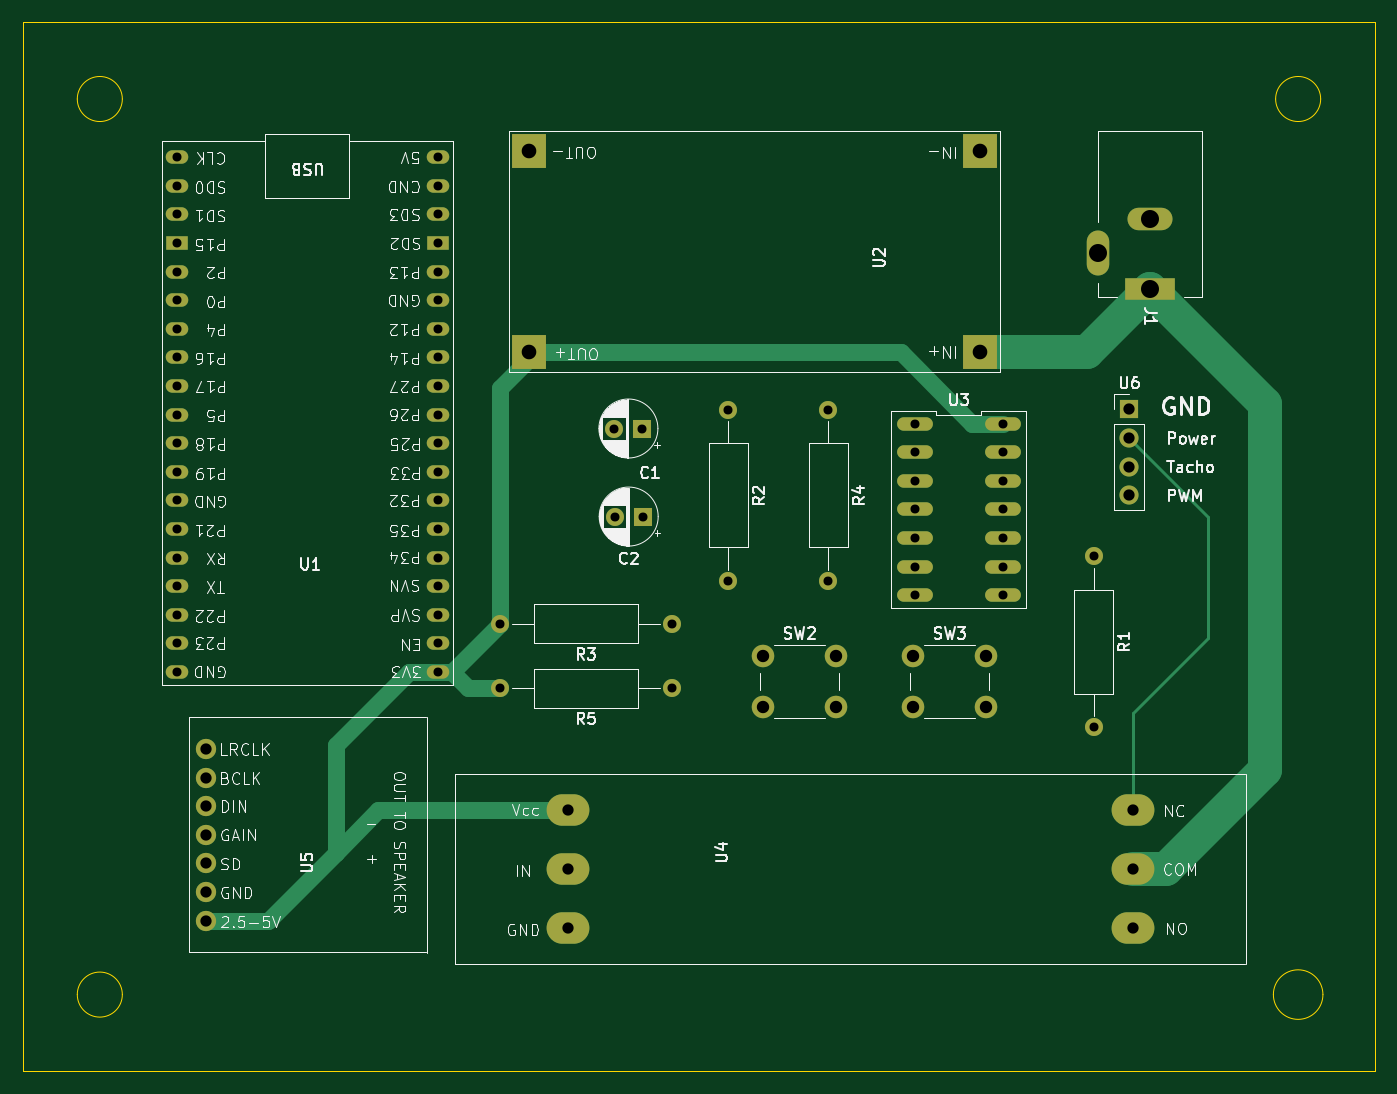
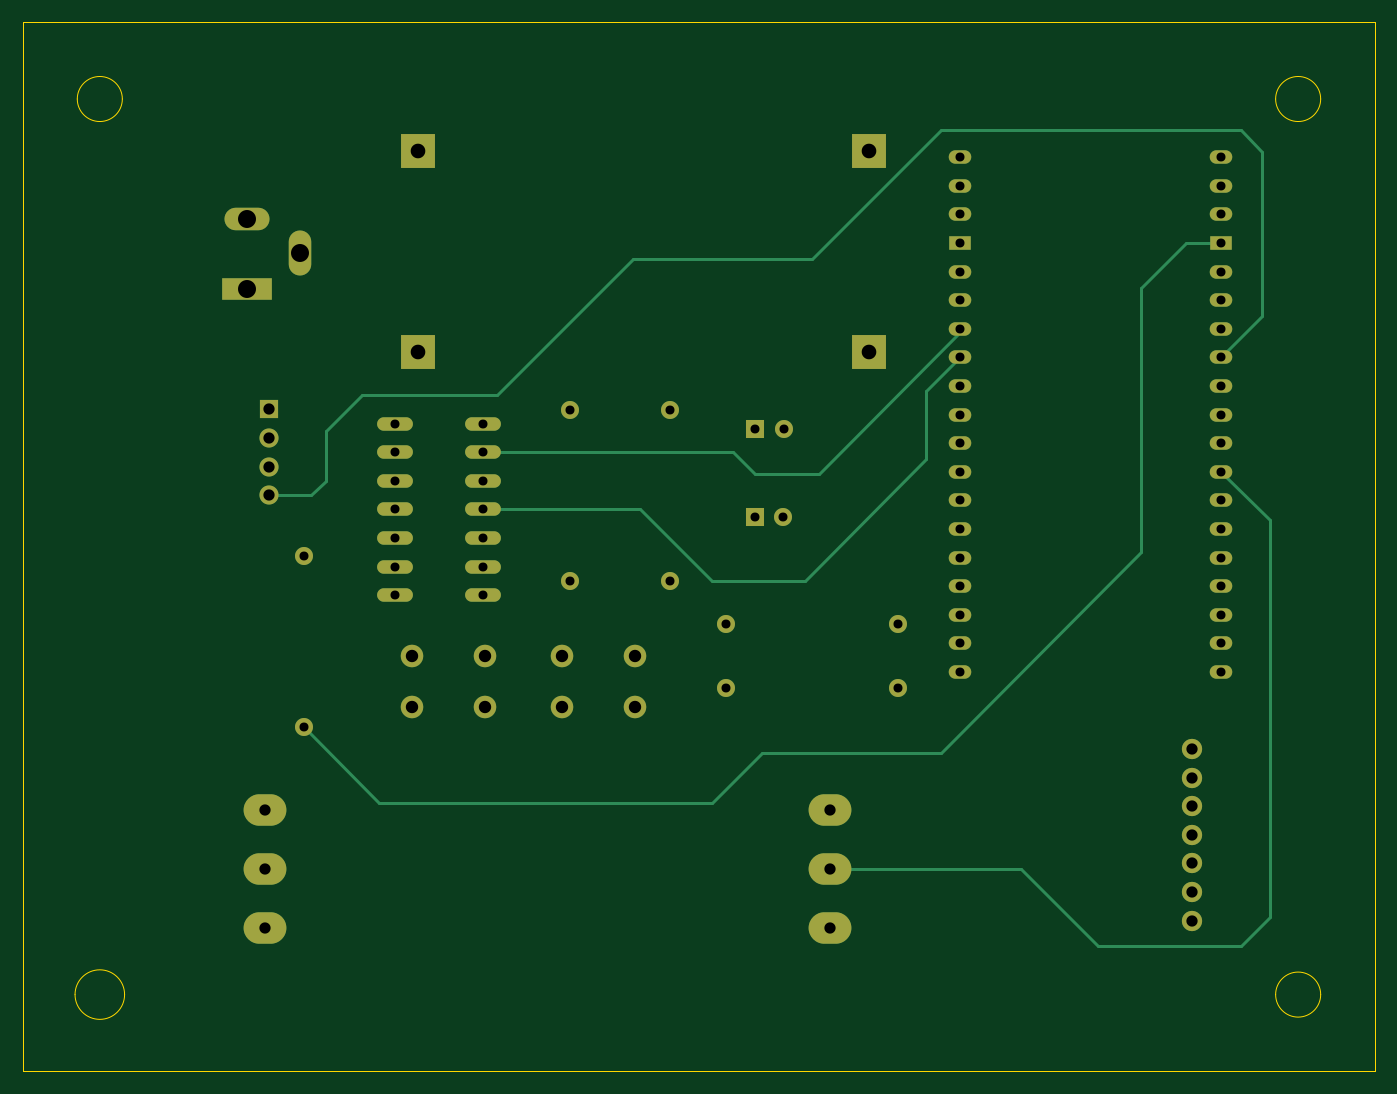
Circuit board: 11 layer files. Board 120.1 x 93.2 mm.
- bottom_copper: FanSystem-B_Cu.gbl (6185 bytes)
- bottom_mask: FanSystem-B_Mask.gbs (3506 bytes)
- paste: FanSystem-B_Paste.gbp (967 bytes)
- bottom_silk: FanSystem-B_Silkscreen.gbo (3516 bytes)
- outline: FanSystem-Edge_Cuts.gm1 (1249 bytes)
- top_copper: FanSystem-F_Cu.gtl (5845 bytes)
- top_mask: FanSystem-F_Mask.gts (3506 bytes)
- paste: FanSystem-F_Paste.gtp (485 bytes)
- top_silk: FanSystem-F_Silkscreen.gto (127717 bytes)
- drill: FanSystem-NPTH.drl (269 bytes)
- drill: FanSystem-PTH.drl (2208 bytes)

=== bottom_copper: FanSystem-B_Cu.gbl ===
G04 #@! TF.GenerationSoftware,KiCad,Pcbnew,8.0.1*
G04 #@! TF.CreationDate,2024-04-23T21:18:21-07:00*
G04 #@! TF.ProjectId,FanSystem,46616e53-7973-4746-956d-2e6b69636164,1*
G04 #@! TF.SameCoordinates,Original*
G04 #@! TF.FileFunction,Copper,L4,Bot*
G04 #@! TF.FilePolarity,Positive*
%FSLAX46Y46*%
G04 Gerber Fmt 4.6, Leading zero omitted, Abs format (unit mm)*
G04 Created by KiCad (PCBNEW 8.0.1) date 2024-04-23 21:18:21*
%MOMM*%
%LPD*%
G01*
G04 APERTURE LIST*
G04 #@! TA.AperFunction,ComponentPad*
%ADD10O,3.180000X1.200000*%
G04 #@! TD*
G04 #@! TA.AperFunction,ComponentPad*
%ADD11C,1.600000*%
G04 #@! TD*
G04 #@! TA.AperFunction,ComponentPad*
%ADD12O,1.600000X1.600000*%
G04 #@! TD*
G04 #@! TA.AperFunction,ComponentPad*
%ADD13R,1.600000X1.600000*%
G04 #@! TD*
G04 #@! TA.AperFunction,ComponentPad*
%ADD14C,2.000000*%
G04 #@! TD*
G04 #@! TA.AperFunction,ComponentPad*
%ADD15R,4.500000X2.000000*%
G04 #@! TD*
G04 #@! TA.AperFunction,ComponentPad*
%ADD16O,4.000000X2.000000*%
G04 #@! TD*
G04 #@! TA.AperFunction,ComponentPad*
%ADD17O,2.000000X4.000000*%
G04 #@! TD*
G04 #@! TA.AperFunction,ComponentPad*
%ADD18R,1.700000X1.700000*%
G04 #@! TD*
G04 #@! TA.AperFunction,ComponentPad*
%ADD19O,1.700000X1.700000*%
G04 #@! TD*
G04 #@! TA.AperFunction,ComponentPad*
%ADD20O,3.800000X2.800000*%
G04 #@! TD*
G04 #@! TA.AperFunction,ComponentPad*
%ADD21R,3.100000X3.100000*%
G04 #@! TD*
G04 #@! TA.AperFunction,ComponentPad*
%ADD22O,2.000000X1.200000*%
G04 #@! TD*
G04 #@! TA.AperFunction,ComponentPad*
%ADD23R,2.000000X1.200000*%
G04 #@! TD*
G04 #@! TA.AperFunction,ComponentPad*
%ADD24C,1.800000*%
G04 #@! TD*
G04 #@! TA.AperFunction,Conductor*
%ADD25C,0.254000*%
G04 #@! TD*
G04 APERTURE END LIST*
D10*
X151130000Y-94615000D03*
X151130000Y-97155000D03*
X151130000Y-99695000D03*
X151130000Y-102235000D03*
X151130000Y-104775000D03*
X151130000Y-107315000D03*
X151130000Y-109855000D03*
X158930000Y-109855000D03*
X158930000Y-107315000D03*
X158930000Y-104775000D03*
X158930000Y-102235000D03*
X158930000Y-99695000D03*
X158930000Y-97155000D03*
X158930000Y-94615000D03*
D11*
X167005000Y-106362500D03*
D12*
X167005000Y-121602500D03*
D13*
X126935113Y-95050000D03*
D11*
X124435113Y-95050000D03*
D14*
X150980000Y-115252500D03*
X157480000Y-115252500D03*
X150980000Y-119752500D03*
X157480000Y-119752500D03*
D15*
X172050000Y-82650000D03*
D16*
X172050000Y-76450000D03*
D17*
X167350000Y-79450000D03*
D18*
X170180000Y-93345000D03*
D19*
X170180000Y-95885000D03*
X170180000Y-98425000D03*
X170180000Y-100965000D03*
D11*
X143435000Y-93372500D03*
D12*
X143435000Y-108612500D03*
D20*
X120315400Y-128944700D03*
X120315400Y-134177100D03*
X120315400Y-139409500D03*
X170505800Y-128944700D03*
X170505800Y-134177100D03*
X170505800Y-139409500D03*
D11*
X134545000Y-93372500D03*
D12*
X134545000Y-108612500D03*
D13*
X126960000Y-102870000D03*
D11*
X124460000Y-102870000D03*
X129540000Y-112395000D03*
D12*
X114300000Y-112395000D03*
D21*
X156921200Y-88277700D03*
X156921200Y-70396100D03*
X116840000Y-88277700D03*
X116840000Y-70396100D03*
D22*
X108737400Y-116671600D03*
X108737400Y-114131600D03*
X108737400Y-111591600D03*
X108737400Y-109051600D03*
X108737400Y-106511600D03*
X108737400Y-103971600D03*
X108737400Y-101431600D03*
X108737400Y-98891600D03*
X108737400Y-96351600D03*
X108737400Y-93811600D03*
X108737400Y-91271600D03*
X108737400Y-88731600D03*
X108737400Y-86191600D03*
X108737400Y-83651600D03*
X108737400Y-81111600D03*
D23*
X108737400Y-78571600D03*
D22*
X108737400Y-76031600D03*
X108737400Y-73491600D03*
X108737400Y-70951600D03*
X85572600Y-116671600D03*
X85572600Y-114131600D03*
X85572600Y-111591600D03*
X85572600Y-109051600D03*
X85572600Y-106511600D03*
X85572600Y-103971600D03*
X85572600Y-101431600D03*
X85572600Y-98891600D03*
X85572600Y-96351600D03*
X85572600Y-93811600D03*
X85572600Y-91271600D03*
X85572600Y-88731600D03*
X85572600Y-86191600D03*
X85572600Y-83651600D03*
X85572600Y-81111600D03*
D23*
X85572600Y-78571600D03*
D22*
X85572600Y-76031600D03*
X85572600Y-73491600D03*
X85572600Y-70951600D03*
D11*
X129540000Y-118110000D03*
D12*
X114300000Y-118110000D03*
D24*
X88160200Y-123520700D03*
X88160200Y-126060700D03*
X88160200Y-128600700D03*
X88160200Y-131140700D03*
X88160200Y-133680700D03*
X88160200Y-136220700D03*
X88160200Y-138760700D03*
D14*
X137645000Y-115252500D03*
X144145000Y-115252500D03*
X137645000Y-119752500D03*
X144145000Y-119752500D03*
D25*
X130810000Y-128270000D02*
X126365000Y-123825000D01*
X88731600Y-78571600D02*
X85572600Y-78571600D01*
X92710000Y-106045000D02*
X92710000Y-82550000D01*
X126365000Y-123825000D02*
X110490000Y-123825000D01*
X110490000Y-123825000D02*
X92710000Y-106045000D01*
X160337500Y-128270000D02*
X130810000Y-128270000D01*
X167005000Y-121602500D02*
X160337500Y-128270000D01*
X92710000Y-82550000D02*
X88731600Y-78571600D01*
X120315400Y-134177100D02*
X103312900Y-134177100D01*
X81280000Y-138430000D02*
X81280000Y-103184200D01*
X103312900Y-134177100D02*
X96520000Y-140970000D01*
X96520000Y-140970000D02*
X83820000Y-140970000D01*
X83820000Y-140970000D02*
X81280000Y-138430000D01*
X81280000Y-103184200D02*
X85572600Y-98891600D01*
X111760000Y-97790000D02*
X111760000Y-91754200D01*
X151130000Y-102235000D02*
X137160000Y-102235000D01*
X122555000Y-108585000D02*
X111760000Y-97790000D01*
X130810000Y-108585000D02*
X122555000Y-108585000D01*
X137160000Y-102235000D02*
X130810000Y-108585000D01*
X111760000Y-91754200D02*
X108737400Y-88731600D01*
X128905000Y-97155000D02*
X127000000Y-99060000D01*
X121285000Y-99060000D02*
X108737400Y-86512400D01*
X108737400Y-86512400D02*
X108737400Y-86191600D01*
X151130000Y-97155000D02*
X128905000Y-97155000D01*
X127000000Y-99060000D02*
X121285000Y-99060000D01*
X121920000Y-80010000D02*
X137795000Y-80010000D01*
X110490000Y-68580000D02*
X121920000Y-80010000D01*
X81915000Y-70485000D02*
X83820000Y-68580000D01*
X165100000Y-99695000D02*
X166370000Y-100965000D01*
X166370000Y-100965000D02*
X170180000Y-100965000D01*
X149860000Y-92075000D02*
X161925000Y-92075000D01*
X165100000Y-95250000D02*
X165100000Y-99695000D01*
X161925000Y-92075000D02*
X165100000Y-95250000D01*
X85572600Y-88731600D02*
X81915000Y-85074000D01*
X81915000Y-85074000D02*
X81915000Y-70485000D01*
X83820000Y-68580000D02*
X110490000Y-68580000D01*
X137795000Y-80010000D02*
X149860000Y-92075000D01*
M02*

=== bottom_mask: FanSystem-B_Mask.gbs ===
G04 #@! TF.GenerationSoftware,KiCad,Pcbnew,8.0.1*
G04 #@! TF.CreationDate,2024-04-23T21:18:21-07:00*
G04 #@! TF.ProjectId,FanSystem,46616e53-7973-4746-956d-2e6b69636164,1*
G04 #@! TF.SameCoordinates,Original*
G04 #@! TF.FileFunction,Soldermask,Bot*
G04 #@! TF.FilePolarity,Negative*
%FSLAX46Y46*%
G04 Gerber Fmt 4.6, Leading zero omitted, Abs format (unit mm)*
G04 Created by KiCad (PCBNEW 8.0.1) date 2024-04-23 21:18:21*
%MOMM*%
%LPD*%
G01*
G04 APERTURE LIST*
%ADD10O,3.180000X1.200000*%
%ADD11C,1.600000*%
%ADD12O,1.600000X1.600000*%
%ADD13R,1.600000X1.600000*%
%ADD14C,2.000000*%
%ADD15R,4.500000X2.000000*%
%ADD16O,4.000000X2.000000*%
%ADD17O,2.000000X4.000000*%
%ADD18R,1.700000X1.700000*%
%ADD19O,1.700000X1.700000*%
%ADD20O,3.800000X2.800000*%
%ADD21R,3.100000X3.100000*%
%ADD22O,2.000000X1.200000*%
%ADD23R,2.000000X1.200000*%
%ADD24C,1.800000*%
G04 APERTURE END LIST*
D10*
X151130000Y-94615000D03*
X151130000Y-97155000D03*
X151130000Y-99695000D03*
X151130000Y-102235000D03*
X151130000Y-104775000D03*
X151130000Y-107315000D03*
X151130000Y-109855000D03*
X158930000Y-109855000D03*
X158930000Y-107315000D03*
X158930000Y-104775000D03*
X158930000Y-102235000D03*
X158930000Y-99695000D03*
X158930000Y-97155000D03*
X158930000Y-94615000D03*
D11*
X167005000Y-106362500D03*
D12*
X167005000Y-121602500D03*
D13*
X126935113Y-95050000D03*
D11*
X124435113Y-95050000D03*
D14*
X150980000Y-115252500D03*
X157480000Y-115252500D03*
X150980000Y-119752500D03*
X157480000Y-119752500D03*
D15*
X172050000Y-82650000D03*
D16*
X172050000Y-76450000D03*
D17*
X167350000Y-79450000D03*
D18*
X170180000Y-93345000D03*
D19*
X170180000Y-95885000D03*
X170180000Y-98425000D03*
X170180000Y-100965000D03*
D11*
X143435000Y-93372500D03*
D12*
X143435000Y-108612500D03*
D20*
X120315400Y-128944700D03*
X120315400Y-134177100D03*
X120315400Y-139409500D03*
X170505800Y-128944700D03*
X170505800Y-134177100D03*
X170505800Y-139409500D03*
D11*
X134545000Y-93372500D03*
D12*
X134545000Y-108612500D03*
D13*
X126960000Y-102870000D03*
D11*
X124460000Y-102870000D03*
X129540000Y-112395000D03*
D12*
X114300000Y-112395000D03*
D21*
X156921200Y-88277700D03*
X156921200Y-70396100D03*
X116840000Y-88277700D03*
X116840000Y-70396100D03*
D22*
X108737400Y-116671600D03*
X108737400Y-114131600D03*
X108737400Y-111591600D03*
X108737400Y-109051600D03*
X108737400Y-106511600D03*
X108737400Y-103971600D03*
X108737400Y-101431600D03*
X108737400Y-98891600D03*
X108737400Y-96351600D03*
X108737400Y-93811600D03*
X108737400Y-91271600D03*
X108737400Y-88731600D03*
X108737400Y-86191600D03*
X108737400Y-83651600D03*
X108737400Y-81111600D03*
D23*
X108737400Y-78571600D03*
D22*
X108737400Y-76031600D03*
X108737400Y-73491600D03*
X108737400Y-70951600D03*
X85572600Y-116671600D03*
X85572600Y-114131600D03*
X85572600Y-111591600D03*
X85572600Y-109051600D03*
X85572600Y-106511600D03*
X85572600Y-103971600D03*
X85572600Y-101431600D03*
X85572600Y-98891600D03*
X85572600Y-96351600D03*
X85572600Y-93811600D03*
X85572600Y-91271600D03*
X85572600Y-88731600D03*
X85572600Y-86191600D03*
X85572600Y-83651600D03*
X85572600Y-81111600D03*
D23*
X85572600Y-78571600D03*
D22*
X85572600Y-76031600D03*
X85572600Y-73491600D03*
X85572600Y-70951600D03*
D11*
X129540000Y-118110000D03*
D12*
X114300000Y-118110000D03*
D24*
X88160200Y-123520700D03*
X88160200Y-126060700D03*
X88160200Y-128600700D03*
X88160200Y-131140700D03*
X88160200Y-133680700D03*
X88160200Y-136220700D03*
X88160200Y-138760700D03*
D14*
X137645000Y-115252500D03*
X144145000Y-115252500D03*
X137645000Y-119752500D03*
X144145000Y-119752500D03*
M02*

=== paste: FanSystem-B_Paste.gbp ===
G04 #@! TF.GenerationSoftware,KiCad,Pcbnew,8.0.1*
G04 #@! TF.CreationDate,2024-04-23T21:18:21-07:00*
G04 #@! TF.ProjectId,FanSystem,46616e53-7973-4746-956d-2e6b69636164,1*
G04 #@! TF.SameCoordinates,Original*
G04 #@! TF.FileFunction,Paste,Bot*
G04 #@! TF.FilePolarity,Positive*
%FSLAX46Y46*%
G04 Gerber Fmt 4.6, Leading zero omitted, Abs format (unit mm)*
G04 Created by KiCad (PCBNEW 8.0.1) date 2024-04-23 21:18:21*
%MOMM*%
%LPD*%
G01*
G04 APERTURE LIST*
%ADD10O,2.000000X1.200000*%
G04 APERTURE END LIST*
D10*
X108737400Y-116671600D03*
X108737400Y-111591600D03*
X108737400Y-106511600D03*
X108737400Y-101431600D03*
X108737400Y-96351600D03*
X108737400Y-91271600D03*
X108737400Y-86191600D03*
X108737400Y-81111600D03*
X108737400Y-73491600D03*
X85572600Y-116671600D03*
X85572600Y-111591600D03*
X85572600Y-106511600D03*
X85572600Y-101431600D03*
X85572600Y-96351600D03*
X85572600Y-91271600D03*
X85572600Y-86191600D03*
X85572600Y-81111600D03*
X85572600Y-73491600D03*
M02*

=== bottom_silk: FanSystem-B_Silkscreen.gbo ===
G04 #@! TF.GenerationSoftware,KiCad,Pcbnew,8.0.1*
G04 #@! TF.CreationDate,2024-04-23T21:18:21-07:00*
G04 #@! TF.ProjectId,FanSystem,46616e53-7973-4746-956d-2e6b69636164,1*
G04 #@! TF.SameCoordinates,Original*
G04 #@! TF.FileFunction,Legend,Bot*
G04 #@! TF.FilePolarity,Positive*
%FSLAX46Y46*%
G04 Gerber Fmt 4.6, Leading zero omitted, Abs format (unit mm)*
G04 Created by KiCad (PCBNEW 8.0.1) date 2024-04-23 21:18:21*
%MOMM*%
%LPD*%
G01*
G04 APERTURE LIST*
%ADD10O,3.180000X1.200000*%
%ADD11C,1.600000*%
%ADD12O,1.600000X1.600000*%
%ADD13R,1.600000X1.600000*%
%ADD14C,2.000000*%
%ADD15R,4.500000X2.000000*%
%ADD16O,4.000000X2.000000*%
%ADD17O,2.000000X4.000000*%
%ADD18R,1.700000X1.700000*%
%ADD19O,1.700000X1.700000*%
%ADD20O,3.800000X2.800000*%
%ADD21R,3.100000X3.100000*%
%ADD22O,2.000000X1.200000*%
%ADD23R,2.000000X1.200000*%
%ADD24C,1.800000*%
G04 APERTURE END LIST*
%LPC*%
D10*
X151130000Y-94615000D03*
X151130000Y-97155000D03*
X151130000Y-99695000D03*
X151130000Y-102235000D03*
X151130000Y-104775000D03*
X151130000Y-107315000D03*
X151130000Y-109855000D03*
X158930000Y-109855000D03*
X158930000Y-107315000D03*
X158930000Y-104775000D03*
X158930000Y-102235000D03*
X158930000Y-99695000D03*
X158930000Y-97155000D03*
X158930000Y-94615000D03*
D11*
X167005000Y-106362500D03*
D12*
X167005000Y-121602500D03*
D13*
X126935113Y-95050000D03*
D11*
X124435113Y-95050000D03*
D14*
X150980000Y-115252500D03*
X157480000Y-115252500D03*
X150980000Y-119752500D03*
X157480000Y-119752500D03*
D15*
X172050000Y-82650000D03*
D16*
X172050000Y-76450000D03*
D17*
X167350000Y-79450000D03*
D18*
X170180000Y-93345000D03*
D19*
X170180000Y-95885000D03*
X170180000Y-98425000D03*
X170180000Y-100965000D03*
D11*
X143435000Y-93372500D03*
D12*
X143435000Y-108612500D03*
D20*
X120315400Y-128944700D03*
X120315400Y-134177100D03*
X120315400Y-139409500D03*
X170505800Y-128944700D03*
X170505800Y-134177100D03*
X170505800Y-139409500D03*
D11*
X134545000Y-93372500D03*
D12*
X134545000Y-108612500D03*
D13*
X126960000Y-102870000D03*
D11*
X124460000Y-102870000D03*
X129540000Y-112395000D03*
D12*
X114300000Y-112395000D03*
D21*
X156921200Y-88277700D03*
X156921200Y-70396100D03*
X116840000Y-88277700D03*
X116840000Y-70396100D03*
D22*
X108737400Y-116671600D03*
X108737400Y-114131600D03*
X108737400Y-111591600D03*
X108737400Y-109051600D03*
X108737400Y-106511600D03*
X108737400Y-103971600D03*
X108737400Y-101431600D03*
X108737400Y-98891600D03*
X108737400Y-96351600D03*
X108737400Y-93811600D03*
X108737400Y-91271600D03*
X108737400Y-88731600D03*
X108737400Y-86191600D03*
X108737400Y-83651600D03*
X108737400Y-81111600D03*
D23*
X108737400Y-78571600D03*
D22*
X108737400Y-76031600D03*
X108737400Y-73491600D03*
X108737400Y-70951600D03*
X85572600Y-116671600D03*
X85572600Y-114131600D03*
X85572600Y-111591600D03*
X85572600Y-109051600D03*
X85572600Y-106511600D03*
X85572600Y-103971600D03*
X85572600Y-101431600D03*
X85572600Y-98891600D03*
X85572600Y-96351600D03*
X85572600Y-93811600D03*
X85572600Y-91271600D03*
X85572600Y-88731600D03*
X85572600Y-86191600D03*
X85572600Y-83651600D03*
X85572600Y-81111600D03*
D23*
X85572600Y-78571600D03*
D22*
X85572600Y-76031600D03*
X85572600Y-73491600D03*
X85572600Y-70951600D03*
D11*
X129540000Y-118110000D03*
D12*
X114300000Y-118110000D03*
D24*
X88160200Y-123520700D03*
X88160200Y-126060700D03*
X88160200Y-128600700D03*
X88160200Y-131140700D03*
X88160200Y-133680700D03*
X88160200Y-136220700D03*
X88160200Y-138760700D03*
D14*
X137645000Y-115252500D03*
X144145000Y-115252500D03*
X137645000Y-119752500D03*
X144145000Y-119752500D03*
%LPD*%
M02*

=== outline: FanSystem-Edge_Cuts.gm1 ===
G04 #@! TF.GenerationSoftware,KiCad,Pcbnew,8.0.1*
G04 #@! TF.CreationDate,2024-04-23T21:18:21-07:00*
G04 #@! TF.ProjectId,FanSystem,46616e53-7973-4746-956d-2e6b69636164,1*
G04 #@! TF.SameCoordinates,Original*
G04 #@! TF.FileFunction,Profile,NP*
%FSLAX46Y46*%
G04 Gerber Fmt 4.6, Leading zero omitted, Abs format (unit mm)*
G04 Created by KiCad (PCBNEW 8.0.1) date 2024-04-23 21:18:21*
%MOMM*%
%LPD*%
G01*
G04 APERTURE LIST*
G04 #@! TA.AperFunction,Profile*
%ADD10C,0.100000*%
G04 #@! TD*
G04 APERTURE END LIST*
D10*
X71882000Y-58928000D02*
X192024000Y-58928000D01*
X192024000Y-152146000D01*
X71882000Y-152146000D01*
X71882000Y-58928000D01*
X80740000Y-145324000D02*
G75*
G02*
X76740000Y-145324000I-2000000J0D01*
G01*
X76740000Y-145324000D02*
G75*
G02*
X80740000Y-145324000I2000000J0D01*
G01*
X187166000Y-65786000D02*
G75*
G02*
X183166000Y-65786000I-2000000J0D01*
G01*
X183166000Y-65786000D02*
G75*
G02*
X187166000Y-65786000I2000000J0D01*
G01*
X80740000Y-65786000D02*
G75*
G02*
X76740000Y-65786000I-2000000J0D01*
G01*
X76740000Y-65786000D02*
G75*
G02*
X80740000Y-65786000I2000000J0D01*
G01*
X187366000Y-145324000D02*
G75*
G02*
X182966000Y-145324000I-2200000J0D01*
G01*
X182966000Y-145324000D02*
G75*
G02*
X187366000Y-145324000I2200000J0D01*
G01*
M02*

=== top_copper: FanSystem-F_Cu.gtl ===
G04 #@! TF.GenerationSoftware,KiCad,Pcbnew,8.0.1*
G04 #@! TF.CreationDate,2024-04-23T21:18:21-07:00*
G04 #@! TF.ProjectId,FanSystem,46616e53-7973-4746-956d-2e6b69636164,1*
G04 #@! TF.SameCoordinates,Original*
G04 #@! TF.FileFunction,Copper,L1,Top*
G04 #@! TF.FilePolarity,Positive*
%FSLAX46Y46*%
G04 Gerber Fmt 4.6, Leading zero omitted, Abs format (unit mm)*
G04 Created by KiCad (PCBNEW 8.0.1) date 2024-04-23 21:18:21*
%MOMM*%
%LPD*%
G01*
G04 APERTURE LIST*
G04 #@! TA.AperFunction,ComponentPad*
%ADD10O,3.180000X1.200000*%
G04 #@! TD*
G04 #@! TA.AperFunction,ComponentPad*
%ADD11C,1.600000*%
G04 #@! TD*
G04 #@! TA.AperFunction,ComponentPad*
%ADD12O,1.600000X1.600000*%
G04 #@! TD*
G04 #@! TA.AperFunction,ComponentPad*
%ADD13R,1.600000X1.600000*%
G04 #@! TD*
G04 #@! TA.AperFunction,ComponentPad*
%ADD14C,2.000000*%
G04 #@! TD*
G04 #@! TA.AperFunction,ComponentPad*
%ADD15R,4.500000X2.000000*%
G04 #@! TD*
G04 #@! TA.AperFunction,ComponentPad*
%ADD16O,4.000000X2.000000*%
G04 #@! TD*
G04 #@! TA.AperFunction,ComponentPad*
%ADD17O,2.000000X4.000000*%
G04 #@! TD*
G04 #@! TA.AperFunction,ComponentPad*
%ADD18R,1.700000X1.700000*%
G04 #@! TD*
G04 #@! TA.AperFunction,ComponentPad*
%ADD19O,1.700000X1.700000*%
G04 #@! TD*
G04 #@! TA.AperFunction,ComponentPad*
%ADD20O,3.800000X2.800000*%
G04 #@! TD*
G04 #@! TA.AperFunction,ComponentPad*
%ADD21R,3.100000X3.100000*%
G04 #@! TD*
G04 #@! TA.AperFunction,ComponentPad*
%ADD22O,2.000000X1.200000*%
G04 #@! TD*
G04 #@! TA.AperFunction,ComponentPad*
%ADD23R,2.000000X1.200000*%
G04 #@! TD*
G04 #@! TA.AperFunction,ComponentPad*
%ADD24C,1.800000*%
G04 #@! TD*
G04 #@! TA.AperFunction,Conductor*
%ADD25C,3.000000*%
G04 #@! TD*
G04 #@! TA.AperFunction,Conductor*
%ADD26C,1.500000*%
G04 #@! TD*
G04 #@! TA.AperFunction,Conductor*
%ADD27C,0.300000*%
G04 #@! TD*
G04 APERTURE END LIST*
D10*
X151130000Y-94615000D03*
X151130000Y-97155000D03*
X151130000Y-99695000D03*
X151130000Y-102235000D03*
X151130000Y-104775000D03*
X151130000Y-107315000D03*
X151130000Y-109855000D03*
X158930000Y-109855000D03*
X158930000Y-107315000D03*
X158930000Y-104775000D03*
X158930000Y-102235000D03*
X158930000Y-99695000D03*
X158930000Y-97155000D03*
X158930000Y-94615000D03*
D11*
X167005000Y-106362500D03*
D12*
X167005000Y-121602500D03*
D13*
X126935113Y-95050000D03*
D11*
X124435113Y-95050000D03*
D14*
X150980000Y-115252500D03*
X157480000Y-115252500D03*
X150980000Y-119752500D03*
X157480000Y-119752500D03*
D15*
X172050000Y-82650000D03*
D16*
X172050000Y-76450000D03*
D17*
X167350000Y-79450000D03*
D18*
X170180000Y-93345000D03*
D19*
X170180000Y-95885000D03*
X170180000Y-98425000D03*
X170180000Y-100965000D03*
D11*
X143435000Y-93372500D03*
D12*
X143435000Y-108612500D03*
D20*
X120315400Y-128944700D03*
X120315400Y-134177100D03*
X120315400Y-139409500D03*
X170505800Y-128944700D03*
X170505800Y-134177100D03*
X170505800Y-139409500D03*
D11*
X134545000Y-93372500D03*
D12*
X134545000Y-108612500D03*
D13*
X126960000Y-102870000D03*
D11*
X124460000Y-102870000D03*
X129540000Y-112395000D03*
D12*
X114300000Y-112395000D03*
D21*
X156921200Y-88277700D03*
X156921200Y-70396100D03*
X116840000Y-88277700D03*
X116840000Y-70396100D03*
D22*
X108737400Y-116671600D03*
X108737400Y-114131600D03*
X108737400Y-111591600D03*
X108737400Y-109051600D03*
X108737400Y-106511600D03*
X108737400Y-103971600D03*
X108737400Y-101431600D03*
X108737400Y-98891600D03*
X108737400Y-96351600D03*
X108737400Y-93811600D03*
X108737400Y-91271600D03*
X108737400Y-88731600D03*
X108737400Y-86191600D03*
X108737400Y-83651600D03*
X108737400Y-81111600D03*
D23*
X108737400Y-78571600D03*
D22*
X108737400Y-76031600D03*
X108737400Y-73491600D03*
X108737400Y-70951600D03*
X85572600Y-116671600D03*
X85572600Y-114131600D03*
X85572600Y-111591600D03*
X85572600Y-109051600D03*
X85572600Y-106511600D03*
X85572600Y-103971600D03*
X85572600Y-101431600D03*
X85572600Y-98891600D03*
X85572600Y-96351600D03*
X85572600Y-93811600D03*
X85572600Y-91271600D03*
X85572600Y-88731600D03*
X85572600Y-86191600D03*
X85572600Y-83651600D03*
X85572600Y-81111600D03*
D23*
X85572600Y-78571600D03*
D22*
X85572600Y-76031600D03*
X85572600Y-73491600D03*
X85572600Y-70951600D03*
D11*
X129540000Y-118110000D03*
D12*
X114300000Y-118110000D03*
D24*
X88160200Y-123520700D03*
X88160200Y-126060700D03*
X88160200Y-128600700D03*
X88160200Y-131140700D03*
X88160200Y-133680700D03*
X88160200Y-136220700D03*
X88160200Y-138760700D03*
D14*
X137645000Y-115252500D03*
X144145000Y-115252500D03*
X137645000Y-119752500D03*
X144145000Y-119752500D03*
D25*
X173445318Y-134177100D02*
X170505800Y-134177100D01*
X172050000Y-82650000D02*
X166422300Y-88277700D01*
X182245000Y-125377418D02*
X173445318Y-134177100D01*
X182245000Y-92845000D02*
X172050000Y-82650000D01*
X182245000Y-125377418D02*
X182245000Y-92845000D01*
X166422300Y-88277700D02*
X156921200Y-88277700D01*
D26*
X110023400Y-116671600D02*
X111461800Y-118110000D01*
X116840000Y-88277700D02*
X149872700Y-88277700D01*
X149872700Y-88277700D02*
X156210000Y-94615000D01*
X99695000Y-123190000D02*
X99695000Y-132715000D01*
X116840000Y-88900000D02*
X116840000Y-88277700D01*
X103465300Y-128944700D02*
X120315400Y-128944700D01*
X156210000Y-94615000D02*
X158930000Y-94615000D01*
X111461800Y-118110000D02*
X114300000Y-118110000D01*
X108737400Y-116671600D02*
X106213400Y-116671600D01*
X114300000Y-91440000D02*
X116840000Y-88900000D01*
X114300000Y-112395000D02*
X114300000Y-91440000D01*
X114300000Y-112395000D02*
X110023400Y-116671600D01*
X93649300Y-138760700D02*
X88160200Y-138760700D01*
X106213400Y-116671600D02*
X99695000Y-123190000D01*
X99695000Y-132715000D02*
X93649300Y-138760700D01*
X110023400Y-116671600D02*
X108737400Y-116671600D01*
X99695000Y-132715000D02*
X103465300Y-128944700D01*
D27*
X177165000Y-113665000D02*
X177165000Y-102870000D01*
X177165000Y-102870000D02*
X170180000Y-95885000D01*
X170505800Y-128944700D02*
X170505800Y-120324200D01*
X170505800Y-120324200D02*
X177165000Y-113665000D01*
M02*

=== top_mask: FanSystem-F_Mask.gts ===
G04 #@! TF.GenerationSoftware,KiCad,Pcbnew,8.0.1*
G04 #@! TF.CreationDate,2024-04-23T21:18:21-07:00*
G04 #@! TF.ProjectId,FanSystem,46616e53-7973-4746-956d-2e6b69636164,1*
G04 #@! TF.SameCoordinates,Original*
G04 #@! TF.FileFunction,Soldermask,Top*
G04 #@! TF.FilePolarity,Negative*
%FSLAX46Y46*%
G04 Gerber Fmt 4.6, Leading zero omitted, Abs format (unit mm)*
G04 Created by KiCad (PCBNEW 8.0.1) date 2024-04-23 21:18:21*
%MOMM*%
%LPD*%
G01*
G04 APERTURE LIST*
%ADD10O,3.180000X1.200000*%
%ADD11C,1.600000*%
%ADD12O,1.600000X1.600000*%
%ADD13R,1.600000X1.600000*%
%ADD14C,2.000000*%
%ADD15R,4.500000X2.000000*%
%ADD16O,4.000000X2.000000*%
%ADD17O,2.000000X4.000000*%
%ADD18R,1.700000X1.700000*%
%ADD19O,1.700000X1.700000*%
%ADD20O,3.800000X2.800000*%
%ADD21R,3.100000X3.100000*%
%ADD22O,2.000000X1.200000*%
%ADD23R,2.000000X1.200000*%
%ADD24C,1.800000*%
G04 APERTURE END LIST*
D10*
X151130000Y-94615000D03*
X151130000Y-97155000D03*
X151130000Y-99695000D03*
X151130000Y-102235000D03*
X151130000Y-104775000D03*
X151130000Y-107315000D03*
X151130000Y-109855000D03*
X158930000Y-109855000D03*
X158930000Y-107315000D03*
X158930000Y-104775000D03*
X158930000Y-102235000D03*
X158930000Y-99695000D03*
X158930000Y-97155000D03*
X158930000Y-94615000D03*
D11*
X167005000Y-106362500D03*
D12*
X167005000Y-121602500D03*
D13*
X126935113Y-95050000D03*
D11*
X124435113Y-95050000D03*
D14*
X150980000Y-115252500D03*
X157480000Y-115252500D03*
X150980000Y-119752500D03*
X157480000Y-119752500D03*
D15*
X172050000Y-82650000D03*
D16*
X172050000Y-76450000D03*
D17*
X167350000Y-79450000D03*
D18*
X170180000Y-93345000D03*
D19*
X170180000Y-95885000D03*
X170180000Y-98425000D03*
X170180000Y-100965000D03*
D11*
X143435000Y-93372500D03*
D12*
X143435000Y-108612500D03*
D20*
X120315400Y-128944700D03*
X120315400Y-134177100D03*
X120315400Y-139409500D03*
X170505800Y-128944700D03*
X170505800Y-134177100D03*
X170505800Y-139409500D03*
D11*
X134545000Y-93372500D03*
D12*
X134545000Y-108612500D03*
D13*
X126960000Y-102870000D03*
D11*
X124460000Y-102870000D03*
X129540000Y-112395000D03*
D12*
X114300000Y-112395000D03*
D21*
X156921200Y-88277700D03*
X156921200Y-70396100D03*
X116840000Y-88277700D03*
X116840000Y-70396100D03*
D22*
X108737400Y-116671600D03*
X108737400Y-114131600D03*
X108737400Y-111591600D03*
X108737400Y-109051600D03*
X108737400Y-106511600D03*
X108737400Y-103971600D03*
X108737400Y-101431600D03*
X108737400Y-98891600D03*
X108737400Y-96351600D03*
X108737400Y-93811600D03*
X108737400Y-91271600D03*
X108737400Y-88731600D03*
X108737400Y-86191600D03*
X108737400Y-83651600D03*
X108737400Y-81111600D03*
D23*
X108737400Y-78571600D03*
D22*
X108737400Y-76031600D03*
X108737400Y-73491600D03*
X108737400Y-70951600D03*
X85572600Y-116671600D03*
X85572600Y-114131600D03*
X85572600Y-111591600D03*
X85572600Y-109051600D03*
X85572600Y-106511600D03*
X85572600Y-103971600D03*
X85572600Y-101431600D03*
X85572600Y-98891600D03*
X85572600Y-96351600D03*
X85572600Y-93811600D03*
X85572600Y-91271600D03*
X85572600Y-88731600D03*
X85572600Y-86191600D03*
X85572600Y-83651600D03*
X85572600Y-81111600D03*
D23*
X85572600Y-78571600D03*
D22*
X85572600Y-76031600D03*
X85572600Y-73491600D03*
X85572600Y-70951600D03*
D11*
X129540000Y-118110000D03*
D12*
X114300000Y-118110000D03*
D24*
X88160200Y-123520700D03*
X88160200Y-126060700D03*
X88160200Y-128600700D03*
X88160200Y-131140700D03*
X88160200Y-133680700D03*
X88160200Y-136220700D03*
X88160200Y-138760700D03*
D14*
X137645000Y-115252500D03*
X144145000Y-115252500D03*
X137645000Y-119752500D03*
X144145000Y-119752500D03*
M02*

=== paste: FanSystem-F_Paste.gtp ===
G04 #@! TF.GenerationSoftware,KiCad,Pcbnew,8.0.1*
G04 #@! TF.CreationDate,2024-04-23T21:18:21-07:00*
G04 #@! TF.ProjectId,FanSystem,46616e53-7973-4746-956d-2e6b69636164,1*
G04 #@! TF.SameCoordinates,Original*
G04 #@! TF.FileFunction,Paste,Top*
G04 #@! TF.FilePolarity,Positive*
%FSLAX46Y46*%
G04 Gerber Fmt 4.6, Leading zero omitted, Abs format (unit mm)*
G04 Created by KiCad (PCBNEW 8.0.1) date 2024-04-23 21:18:21*
%MOMM*%
%LPD*%
G01*
G04 APERTURE LIST*
G04 APERTURE END LIST*
M02*

=== top_silk: FanSystem-F_Silkscreen.gto (127717 bytes, source omitted) ===
=== drill: FanSystem-NPTH.drl ===
M48
; DRILL file {KiCad 8.0.1} date 2024-04-23T21:20:46-0700
; FORMAT={-:-/ absolute / metric / decimal}
; #@! TF.CreationDate,2024-04-23T21:20:46-07:00
; #@! TF.GenerationSoftware,Kicad,Pcbnew,8.0.1
; #@! TF.FileFunction,NonPlated,1,4,NPTH
FMAT,2
METRIC
%
G90
G05
M30

=== drill: FanSystem-PTH.drl ===
M48
; DRILL file {KiCad 8.0.1} date 2024-04-23T21:20:46-0700
; FORMAT={-:-/ absolute / metric / decimal}
; #@! TF.CreationDate,2024-04-23T21:20:46-07:00
; #@! TF.GenerationSoftware,Kicad,Pcbnew,8.0.1
; #@! TF.FileFunction,Plated,1,4,PTH
FMAT,2
METRIC
; #@! TA.AperFunction,Plated,PTH,ComponentDrill
T1C0.800
; #@! TA.AperFunction,Plated,PTH,ComponentDrill
T2C1.000
; #@! TA.AperFunction,Plated,PTH,ComponentDrill
T3C1.100
; #@! TA.AperFunction,Plated,PTH,ComponentDrill
T4C1.300
; #@! TA.AperFunction,Plated,PTH,ComponentDrill
T5C1.600
%
G90
G05
T1
X85.573Y-70.952
X85.573Y-73.492
X85.573Y-76.032
X85.573Y-78.572
X85.573Y-81.112
X85.573Y-83.652
X85.573Y-86.192
X85.573Y-88.732
X85.573Y-91.272
X85.573Y-93.812
X85.573Y-96.352
X85.573Y-98.892
X85.573Y-101.432
X85.573Y-103.972
X85.573Y-106.512
X85.573Y-109.052
X85.573Y-111.592
X85.573Y-114.132
X85.573Y-116.672
X108.737Y-70.952
X108.737Y-73.492
X108.737Y-76.032
X108.737Y-78.572
X108.737Y-81.112
X108.737Y-83.652
X108.737Y-86.192
X108.737Y-88.732
X108.737Y-91.272
X108.737Y-93.812
X108.737Y-96.352
X108.737Y-98.892
X108.737Y-101.432
X108.737Y-103.972
X108.737Y-106.512
X108.737Y-109.052
X108.737Y-111.592
X108.737Y-114.132
X108.737Y-116.672
X114.3Y-112.395
X114.3Y-118.11
X124.435Y-95.05
X124.46Y-102.87
X126.935Y-95.05
X126.96Y-102.87
X129.54Y-112.395
X129.54Y-118.11
X134.545Y-93.373
X134.545Y-108.612
X143.435Y-93.373
X143.435Y-108.612
X151.13Y-94.615
X151.13Y-97.155
X151.13Y-99.695
X151.13Y-102.235
X151.13Y-104.775
X151.13Y-107.315
X151.13Y-109.855
X158.93Y-94.615
X158.93Y-97.155
X158.93Y-99.695
X158.93Y-102.235
X158.93Y-104.775
X158.93Y-107.315
X158.93Y-109.855
X167.005Y-106.362
X167.005Y-121.602
T2
X88.16Y-123.521
X88.16Y-126.061
X88.16Y-128.601
X88.16Y-131.141
X88.16Y-133.681
X88.16Y-136.221
X88.16Y-138.761
X120.315Y-128.945
X120.315Y-134.177
X120.315Y-139.409
X170.18Y-93.345
X170.18Y-95.885
X170.18Y-98.425
X170.18Y-100.965
X170.506Y-128.945
X170.506Y-134.177
X170.506Y-139.409
T3
X137.645Y-115.252
X137.645Y-119.752
X144.145Y-115.252
X144.145Y-119.752
X150.98Y-115.252
X150.98Y-119.752
X157.48Y-115.252
X157.48Y-119.752
T4
X116.84Y-70.396
X116.84Y-88.278
X156.921Y-70.396
X156.921Y-88.278
T5
X167.35Y-79.45
X172.05Y-76.45
X172.05Y-82.65
M30

